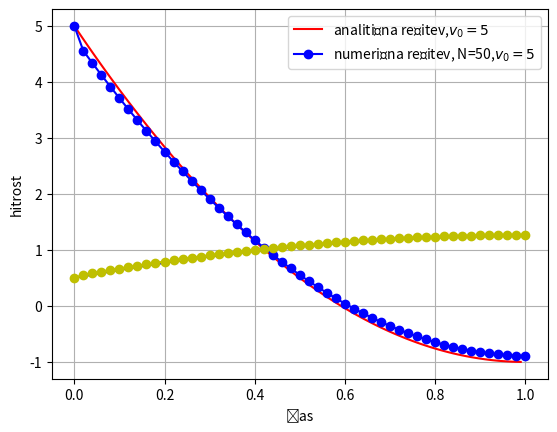

Reproduce this figure in Python.
#optimizacija hitrosti
import scipy.optimize as optimize
import numpy as np
from math import exp
import matplotlib.pyplot as plt

def v(t,v_0):
    l=1
    t_0=1
    lamda=6/(t_0**3)*(l-v_0*t_0)
    
    return -lamda/4*t**2+lamda/2*t_0*t+v_0
    
#n=50  



#v0=5

a=[5, 4.55543641,  4.33760024,  4.12420971,  3.91526482,  3.71076555,3.51071192,  3.31510393,  3.12394158,  2.93722486,  2.75495378,2.57712833,  2.40374852,  2.23481434,  2.0703258 ,  1.9102829 ,1.75468564,  1.60353401,  1.45682802,  1.31456767,  1.17675295,1.04338386,  0.9144604 ,  0.78998257,  0.66995039,  0.55436386,0.44322295,  0.33652768,  0.23427804,  0.13647403,  0.04311567,-0.04579705, -0.13026415, -0.21028561, -0.28586145, -0.35699164,-0.4236762 , -0.48591513, -0.54370841, -0.59705607, -0.64595808,-0.69041444, -0.73042518, -0.76599028, -0.79710974, -0.82378357,-0.84601175, -0.86379429, -0.87713118, -0.88602245, -0.89491371 ]
#v_0=0.5

a2=[0.5, 0.55808349,  0.58654439,  0.61442446,  0.64172372,  0.66844212,0.6945797 ,  0.72013643,  0.74511234,  0.76950741,  0.79332164,0.81655504,  0.8392076 ,  0.86127933,  0.88277023,  0.90368029,0.92400952,  0.94375791,  0.96292547,  0.9815122 ,  0.99951809,1.01694314,  1.03378736,  1.05005075,  1.0657333 ,  1.08083502,1.09535589,  1.10929593,  1.12265513,  1.13543351,  1.14763105,1.15924776,  1.17028363,  1.18073867,  1.19061288,  1.19990626,1.2086188 ,  1.21675051,  1.22430138,  1.23127143,  1.23766063,1.24346901,  1.24869655,  1.25334326,  1.25740913,  1.26089417,1.26379838,  1.26612176,  1.2678643 ,  1.26902601,  1.27018772]

n=len(a)
print(n)
b=[x/(n-1) for x in range(n)]
print(a,'\n',b)

t = np.arange(0, 1, 0.01);
nicla,=plt.plot(t,v(t,5),color='r')
prva,= plt.plot(b,a,marker='o',color='b')
tretja,=plt.plot(t,v(t,0.5),'b')
cetrta,=plt.plot(b,a2,marker='o',color='y')


plt.legend([nicla,prva], ['analitična rešitev,$v_0=5$','numerična rešitev, N=50,$v_0=5$'],title='')
plt.grid()

plt.xlabel('čas')
plt.ylabel('hitrost')

plt.savefig('hitrost1.png')
plt.show()
